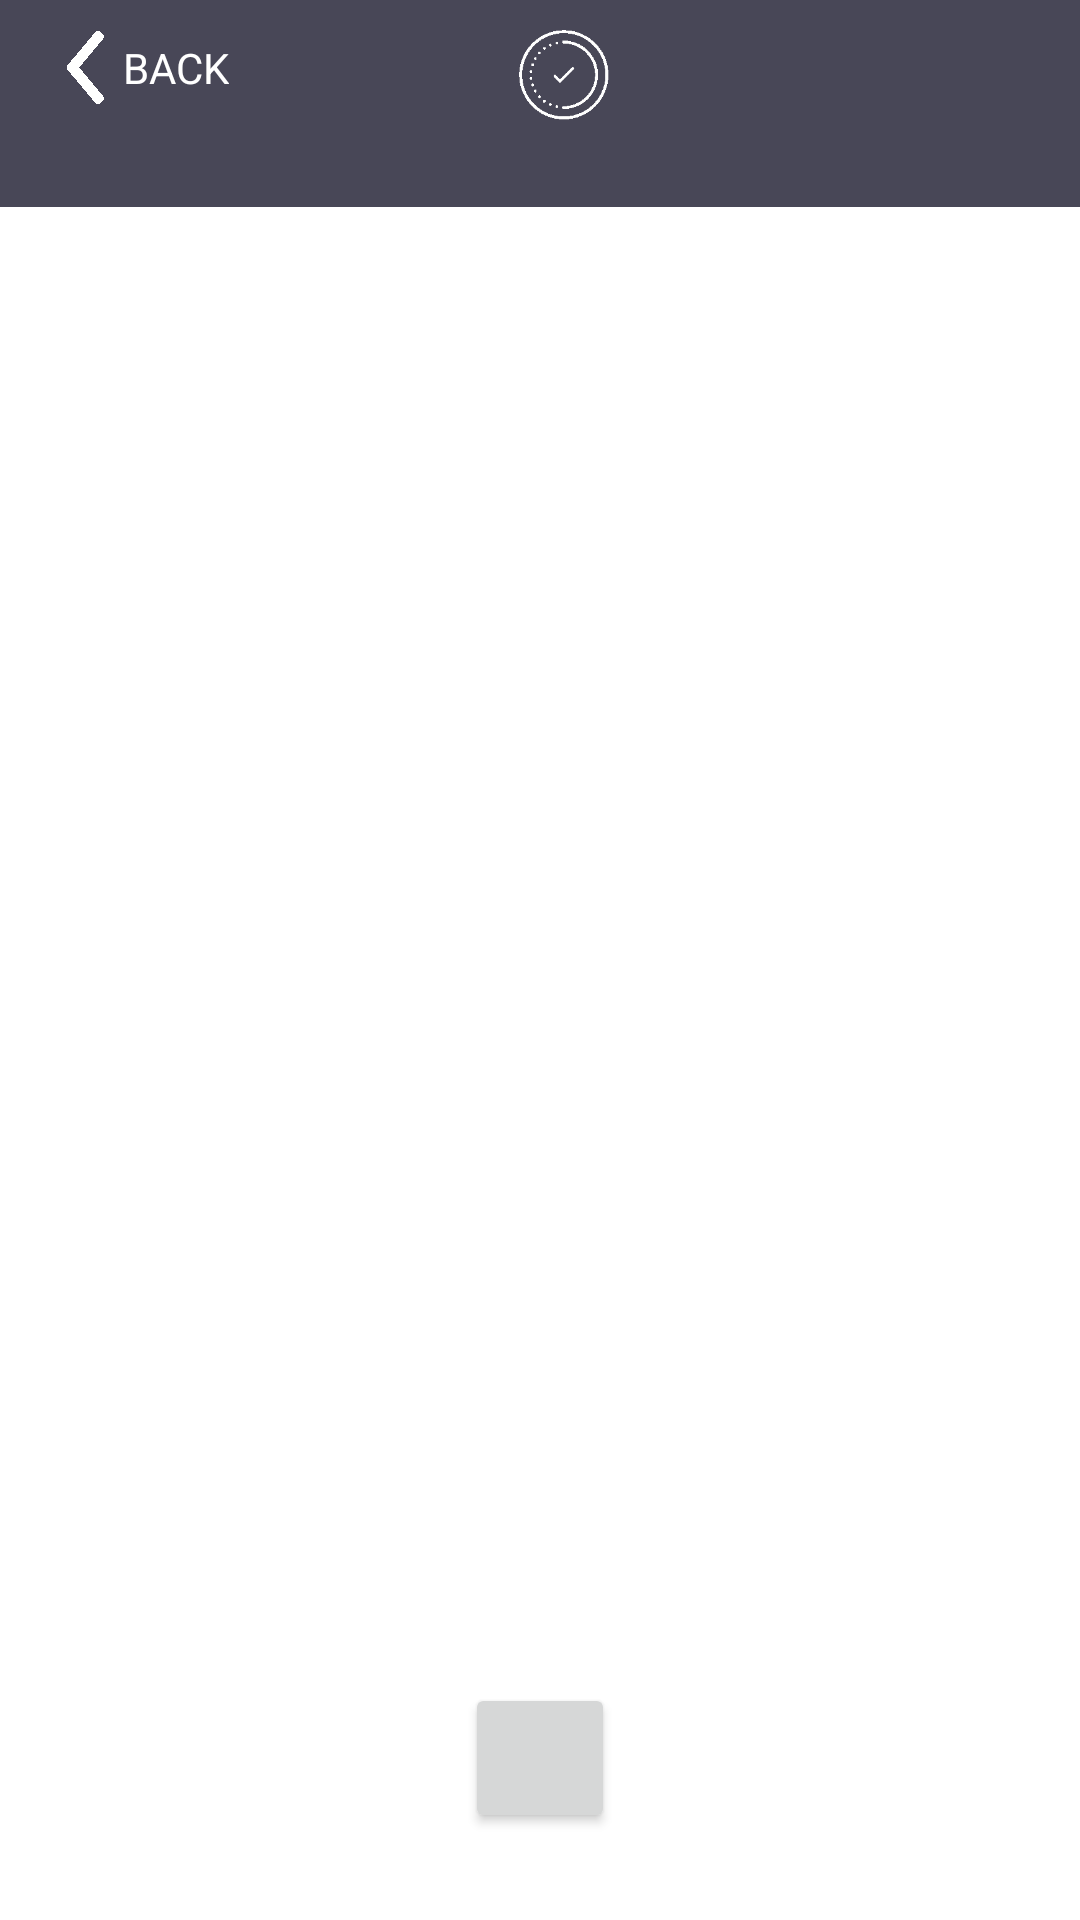

Reconstruct the res/layout file that produces this screen, plus the resources it refers to.
<!-- AndroidManifest.xml: application theme Theme.AIP -->
<!-- res/layout/requests_list.xml -->
<?xml version="1.0" encoding="utf-8"?>
<androidx.constraintlayout.widget.ConstraintLayout xmlns:android="http://schemas.android.com/apk/res/android"
    android:layout_width="match_parent"
    android:layout_height="match_parent"
    xmlns:app="http://schemas.android.com/apk/res-auto">

    <include
        android:id="@+id/included_toolbar"
        layout="@layout/custom_toolbar_request_list"
        app:layout_constraintStart_toStartOf="parent"
        app:layout_constraintTop_toTopOf="parent" />

    <androidx.recyclerview.widget.RecyclerView
        android:id="@+id/rv_request_list"
        android:layout_width="match_parent"
        android:layout_height="wrap_content"
        app:layout_constraintStart_toStartOf="parent"
        app:layout_constraintTop_toBottomOf="@+id/included_toolbar" />

    <include
        layout="@layout/custom_navigation_button"
        app:layout_constraintBottom_toBottomOf="parent"
        app:layout_constraintStart_toStartOf="parent"
        />

    <ProgressBar
        android:id="@+id/progress_bar"
        android:layout_width="80dp"
        android:layout_height="80dp"
        android:visibility="gone"
        android:indeterminateTint="@color/progressbar"
        app:layout_constraintTop_toTopOf="parent"
        app:layout_constraintBottom_toBottomOf="parent"
        app:layout_constraintStart_toStartOf="parent"
        app:layout_constraintEnd_toEndOf="parent"
        />
</androidx.constraintlayout.widget.ConstraintLayout>
<!-- res/layout/custom_toolbar_request_list.xml (included above) -->
<?xml version="1.0" encoding="utf-8"?>
<androidx.appcompat.widget.Toolbar xmlns:android="http://schemas.android.com/apk/res/android"
    android:layout_width="match_parent"
    android:layout_height="wrap_content"
    xmlns:app="http://schemas.android.com/apk/res-auto"
    android:background="@color/login_background"
    android:id="@+id/custom_toolbar">

    <androidx.constraintlayout.widget.ConstraintLayout
        android:id="@+id/cl_content_toolbar"
        android:layout_marginVertical="10dp"
        android:layout_width="match_parent"
        android:layout_height="match_parent">

        <androidx.constraintlayout.widget.ConstraintLayout
            android:id="@+id/cl_back_container"
            android:layout_width="wrap_content"
            android:layout_height="wrap_content"
            app:layout_constraintStart_toStartOf="parent"
            app:layout_constraintTop_toTopOf="parent">
            <ImageView
                android:id="@+id/iv_arrow_back"
                android:layout_width="25dp"
                android:layout_height="25dp"
                android:background="@drawable/left_arrow"
                app:layout_constraintStart_toStartOf="parent"
                app:layout_constraintTop_toTopOf="parent"/>
            <TextView
                android:id="@+id/tv_back_text"
                android:layout_width="wrap_content"
                android:layout_height="wrap_content"
                android:text="@string/toolbar_back"
                android:textAllCaps="true"
                android:textColor="@color/white"
                app:layout_constraintTop_toTopOf="parent"
                app:layout_constraintBottom_toBottomOf="parent"
                app:layout_constraintStart_toEndOf="@+id/iv_arrow_back"/>

        </androidx.constraintlayout.widget.ConstraintLayout>
        <androidx.constraintlayout.widget.ConstraintLayout
            android:id="@+id/cl_toolbar_center_container"
            android:layout_width="match_parent"
            android:layout_height="wrap_content"
            app:layout_constraintTop_toTopOf="parent"
            app:layout_constraintStart_toStartOf="parent">

            <ImageView
                android:id="@+id/iv_toolbar_center_icon"
                android:layout_width="30dp"
                android:layout_height="30dp"
                android:background="@drawable/approbation_white"
                app:layout_constraintTop_toTopOf="parent"
                app:layout_constraintStart_toStartOf="parent"
                app:layout_constraintEnd_toEndOf="parent"/>
            <TextView
                android:id="@+id/tv_toolbar_center_title"
                android:layout_width="wrap_content"
                android:layout_height="wrap_content"
                android:textAllCaps="true"
                android:textColor="@color/white"
                app:layout_constraintTop_toBottomOf="@+id/iv_toolbar_center_icon"
                app:layout_constraintStart_toStartOf="parent"
                app:layout_constraintEnd_toEndOf="parent"
                />

        </androidx.constraintlayout.widget.ConstraintLayout>
    </androidx.constraintlayout.widget.ConstraintLayout>


</androidx.appcompat.widget.Toolbar>
<!-- res/layout/custom_navigation_button.xml (included above) -->
<?xml version="1.0" encoding="utf-8"?>
<androidx.constraintlayout.widget.ConstraintLayout xmlns:android="http://schemas.android.com/apk/res/android"
    android:id="@+id/cl_custom_navigation_bar"
    android:layout_width="match_parent"
    android:layout_height="wrap_content"
    android:layout_marginVertical="10dp"
    xmlns:app="http://schemas.android.com/apk/res-auto"
    app:layout_constraintStart_toStartOf="parent"
    app:layout_constraintBottom_toBottomOf="parent"
    >

    <Button
        android:id="@+id/button_navigation"
        android:layout_width="50dp"
        android:layout_height="50dp"
        android:theme="@style/normalButton"
        app:layout_constraintStart_toStartOf="parent"
        app:layout_constraintEnd_toEndOf="parent"
        app:layout_constraintTop_toTopOf="parent"/>
    <TextView
        android:id="@+id/tv_navigation_title"
        android:layout_width="wrap_content"
        android:layout_height="wrap_content"
        android:textAllCaps="true"

        app:layout_constraintStart_toStartOf="parent"
        app:layout_constraintEnd_toEndOf="parent"
        app:layout_constraintTop_toBottomOf="@+id/button_navigation"/>
</androidx.constraintlayout.widget.ConstraintLayout>
<!-- resources referenced by this layout -->
<resources>
  <color name="login_background">#484757</color>
  <color name="progressbar">#989898</color>
  <color name="white">#FFFFFFFF</color>
  <!-- drawable approbation_white: png bitmap (drawable, 5780 bytes) -->
  <!-- drawable left_arrow: png bitmap (drawable, 7749 bytes) -->
  <string name="toolbar_back">back</string>
  <style name="normalButton" parent="ThemeOverlay.Material3.Button">
          <item name="colorPrimary">@color/login_background</item>
  
      </style>
  <style name="Theme.AIP" parent="Theme.MaterialComponents.DayNight.DarkActionBar">
          
          <item name="colorPrimary">@color/green_main</item>
          <item name="colorPrimaryVariant">@color/green_main</item>
          <item name="colorOnPrimary">@color/white</item>
          
  
          
          <item name="android:statusBarColor">@color/login_background</item>
          
      </style>
  <color name="green_main">#9CAC1B</color>
</resources>
